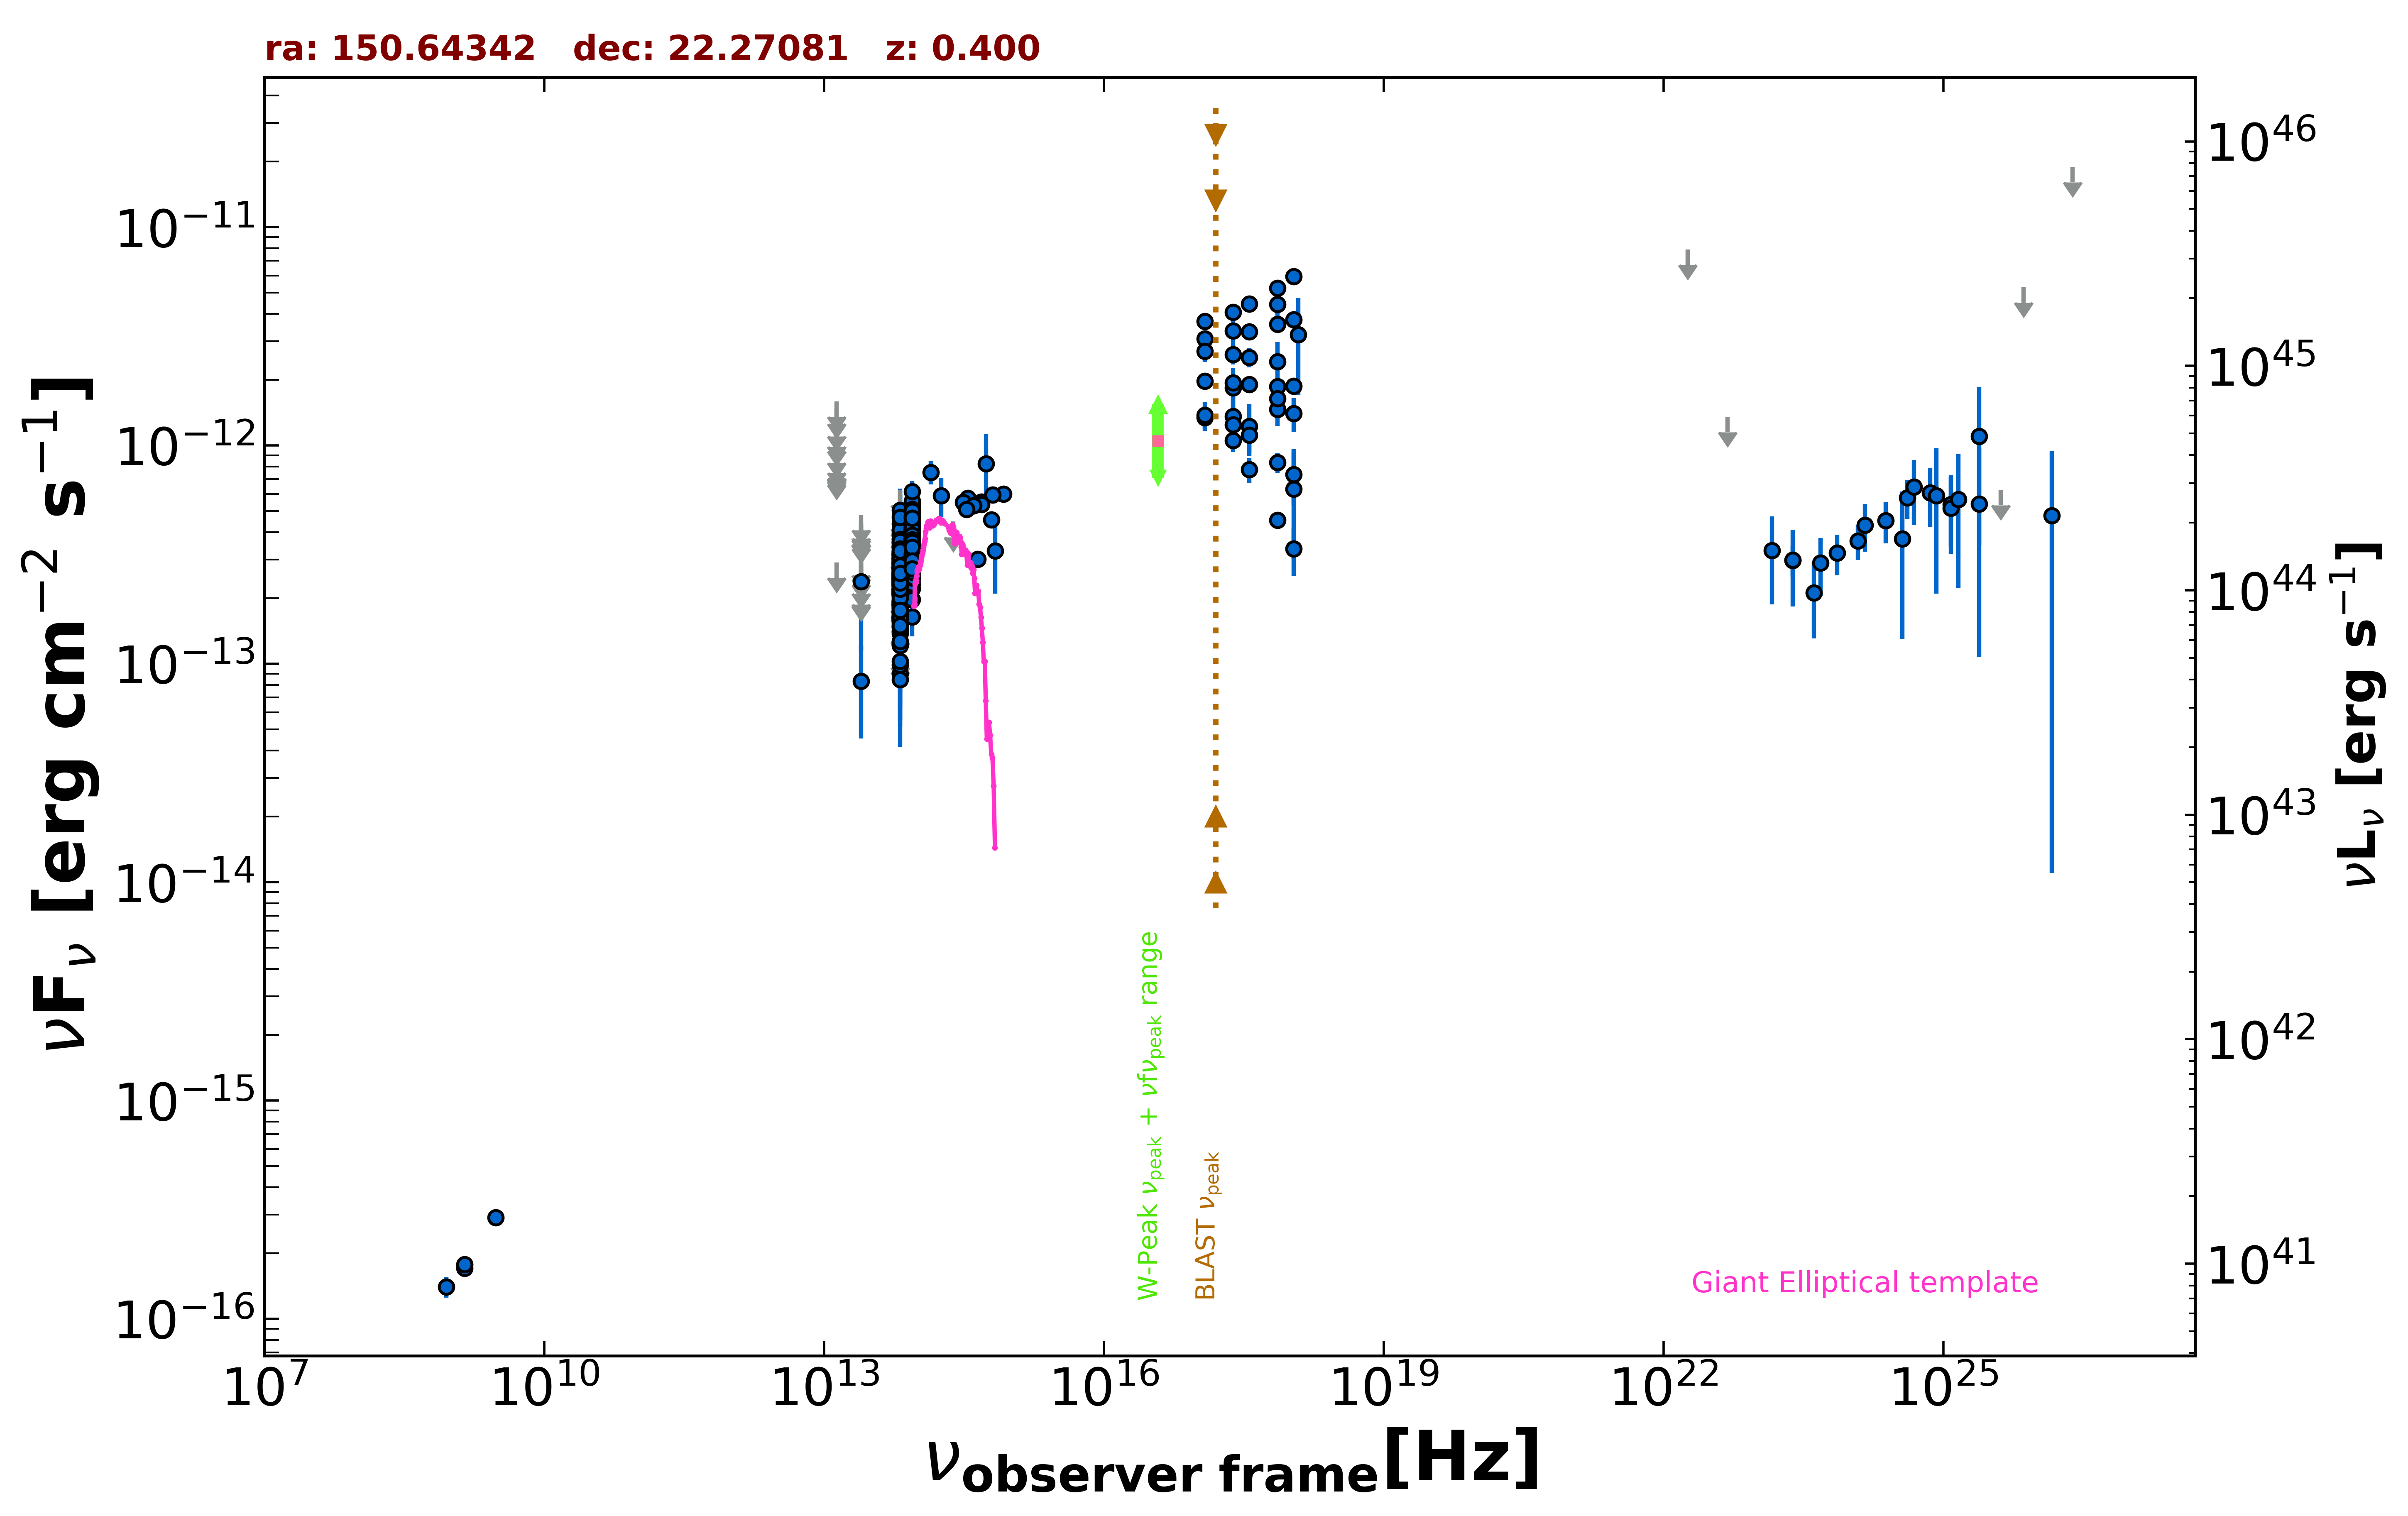

The data file committed next to this chart (first rows):
freq., flux, err_flux, MJD_start, MJD_end, flag, catalog, reference
1.400e+09, 1.708e-16, 2.100e-18, 55000, 55000, , FIRST, White et al. 1997  ApJ  475 479
1.400e+09, 1.778e-16, 8.400e-18, 55000, 55000, , NVSS, Condon et al. 1998  AJ  115  1693
8.870e+08, 1.401e-16, 1.505e-17, 55000, 55000, , RACS, Hale et al. 2021  PASA  38  e058
3.000e+09, 2.915e-16, 7.350e-18, 55000, 55000, , VLASSQL, Gordon et al. 2021  ApJS  255  30
2.418e+17, 1.839e-12, 4.330e-13, 55000, 55000, , XMMSL2, Saxton et al. 2008  A&A  480  611
7.253e+17, 2.426e-12, 5.500e-13, 55000, 55000, , XMMSL2, Saxton et al. 2008  A&A  480  611
2.418e+17, 3.353e-12, 5.680e-13, 55000, 55000, , XMMSL2, Saxton et al. 2008  A&A  480  611
7.253e+17, 4.423e-12, 7.200e-13, 55000, 55000, , XMMSL2, Saxton et al. 2008  A&A  480  611
1.209e+18, 3.220e-12, 1.514e-12, 55000, 55000, , XMMSL2, Saxton et al. 2008  A&A  480  611
2.418e+17, 1.937e-12, 9.300e-14, 56300, 58900, , 1OUSX, Giommi et al. in preparation
1.209e+17, 1.972e-12, 9.200e-14, 56300, 58900, , 1OUSX, Giommi et al. in preparation
3.627e+17, 1.902e-12, 9.400e-14, 56300, 58900, , 1OUSX, Giommi et al. in preparation
7.253e+17, 1.861e-12, 5.600e-14, 56300, 58900, , 1OUSX, Giommi et al. in preparation
1.088e+18, 1.866e-12, 1.210e-13, 56300, 58900, , 1OUSX, Giommi et al. in preparation
7.253e+17, 3.585e-12, 1.260e-13, 55000, 55000, , 2SXPS, Evans et al. 2020  ApJS  247  54
1.209e+17, 3.078e-12, 1.725e-13, 55000, 55000, , 2SXPS, Evans et al. 2020  ApJS  247  54
3.627e+17, 3.317e-12, 1.915e-13, 55000, 55000, , 2SXPS, Evans et al. 2020  ApJS  247  54
1.088e+18, 3.775e-12, 2.775e-13, 55000, 55000, , 2SXPS, Evans et al. 2020  ApJS  247  54
1.389e+14, 7.532e-13, 9.175e-14, 55000, 55000, , 2MASS, Skrutskie et al. 2006  AJ  131  1163
1.804e+14, 5.900e-13, 1.209e-13, 55000, 55000, , 2MASS, Skrutskie et al. 2006  AJ  131  1163
2.427e+14, 4.480e-13, 0.000e+00, 55000, 55000, UL, 2MASS, Skrutskie et al. 2006  AJ  131  1163
8.817e+13, 3.314e-13, 2.650e-15, 55000, 55000, , UNWISE, Schlafly et al. 2019  ApJS  240  30
6.517e+13, 2.193e-13, 3.750e-15, 55000, 55000, , UNWISE, Schlafly et al. 2019  ApJS  240  30
8.817e+13, 3.355e-13, 9.900e-15, 55000, 55000, , WISE, Wright et al. 2010  AJ  140  1868
6.517e+13, 2.414e-13, 1.025e-14, 55000, 55000, , WISE, Wright et al. 2010  AJ  140  1868
2.498e+13, 8.332e-14, 3.788e-14, 55000, 55000, , WISE, Wright et al. 2010  AJ  140  1868
1.363e+13, 2.910e-13, 0.000e+00, 55000, 55000, UL, WISE, Wright et al. 2010  AJ  140  1868
8.817e+13, 2.597e-13, 2.635e-14, 57344, 57344, , NEOWISE, Mainzer et al. 2014  ApJ  792  30
6.517e+13, 2.175e-13, 6.275e-14, 57344, 57344, , NEOWISE, Mainzer et al. 2014  ApJ  792  30
8.817e+13, 2.628e-13, 2.665e-14, 57344, 57344, , NEOWISE, Mainzer et al. 2014  ApJ  792  30
6.517e+13, 1.736e-13, 3.460e-14, 57344, 57344, , NEOWISE, Mainzer et al. 2014  ApJ  792  30
8.817e+13, 3.510e-13, 2.655e-14, 57344, 57344, , NEOWISE, Mainzer et al. 2014  ApJ  792  30
6.517e+13, 2.133e-13, 4.070e-14, 57344, 57344, , NEOWISE, Mainzer et al. 2014  ApJ  792  30
8.817e+13, 2.987e-13, 3.450e-14, 57344, 57344, , NEOWISE, Mainzer et al. 2014  ApJ  792  30
6.517e+13, 1.633e-13, 3.795e-14, 57344, 57344, , NEOWISE, Mainzer et al. 2014  ApJ  792  30
8.817e+13, 2.545e-13, 2.510e-14, 57344, 57344, , NEOWISE, Mainzer et al. 2014  ApJ  792  30
6.517e+13, 9.017e-14, 3.846e-14, 57344, 57344, , NEOWISE, Mainzer et al. 2014  ApJ  792  30
8.817e+13, 2.494e-13, 2.505e-14, 57344, 57344, , NEOWISE, Mainzer et al. 2014  ApJ  792  30
6.517e+13, 1.470e-13, 0.000e+00, 57344, 57344, UL, NEOWISE, Mainzer et al. 2014  ApJ  792  30
8.817e+13, 2.655e-13, 3.010e-14, 57344, 57344, , NEOWISE, Mainzer et al. 2014  ApJ  792  30
6.517e+13, 1.526e-13, 6.035e-14, 57344, 57344, , NEOWISE, Mainzer et al. 2014  ApJ  792  30
8.817e+13, 2.692e-13, 2.635e-14, 57343, 57343, , NEOWISE, Mainzer et al. 2014  ApJ  792  30
6.517e+13, 2.367e-13, 3.770e-14, 57343, 57343, , NEOWISE, Mainzer et al. 2014  ApJ  792  30
8.817e+13, 3.260e-13, 1.267e-13, 57344, 57344, , NEOWISE, Mainzer et al. 2014  ApJ  792  30
6.517e+13, 1.250e-13, 4.515e-14, 57344, 57344, , NEOWISE, Mainzer et al. 2014  ApJ  792  30
8.817e+13, 3.254e-13, 3.155e-14, 57344, 57344, , NEOWISE, Mainzer et al. 2014  ApJ  792  30
6.517e+13, 1.473e-13, 6.269e-14, 57344, 57344, , NEOWISE, Mainzer et al. 2014  ApJ  792  30
8.817e+13, 2.473e-13, 3.840e-14, 57344, 57344, , NEOWISE, Mainzer et al. 2014  ApJ  792  30
6.517e+13, 1.617e-13, 4.140e-14, 57344, 57344, , NEOWISE, Mainzer et al. 2014  ApJ  792  30
8.817e+13, 4.104e-13, 2.915e-14, 57708, 57708, , NEOWISE, Mainzer et al. 2014  ApJ  792  30
6.517e+13, 2.282e-13, 4.505e-14, 57708, 57708, , NEOWISE, Mainzer et al. 2014  ApJ  792  30
8.817e+13, 3.902e-13, 2.840e-14, 57708, 57708, , NEOWISE, Mainzer et al. 2014  ApJ  792  30
6.517e+13, 2.060e-13, 4.395e-14, 57708, 57708, , NEOWISE, Mainzer et al. 2014  ApJ  792  30
8.817e+13, 4.007e-13, 3.070e-14, 57708, 57708, , NEOWISE, Mainzer et al. 2014  ApJ  792  30
6.517e+13, 2.425e-13, 3.995e-14, 57708, 57708, , NEOWISE, Mainzer et al. 2014  ApJ  792  30
8.817e+13, 4.063e-13, 2.885e-14, 57708, 57708, , NEOWISE, Mainzer et al. 2014  ApJ  792  30
6.517e+13, 3.072e-13, 4.855e-14, 57708, 57708, , NEOWISE, Mainzer et al. 2014  ApJ  792  30
8.817e+13, 3.740e-13, 3.515e-14, 57709, 57709, , NEOWISE, Mainzer et al. 2014  ApJ  792  30
6.517e+13, 2.110e-13, 5.200e-14, 57709, 57709, , NEOWISE, Mainzer et al. 2014  ApJ  792  30
8.817e+13, 3.774e-13, 3.165e-14, 57708, 57708, , NEOWISE, Mainzer et al. 2014  ApJ  792  30
... 580 more rows
